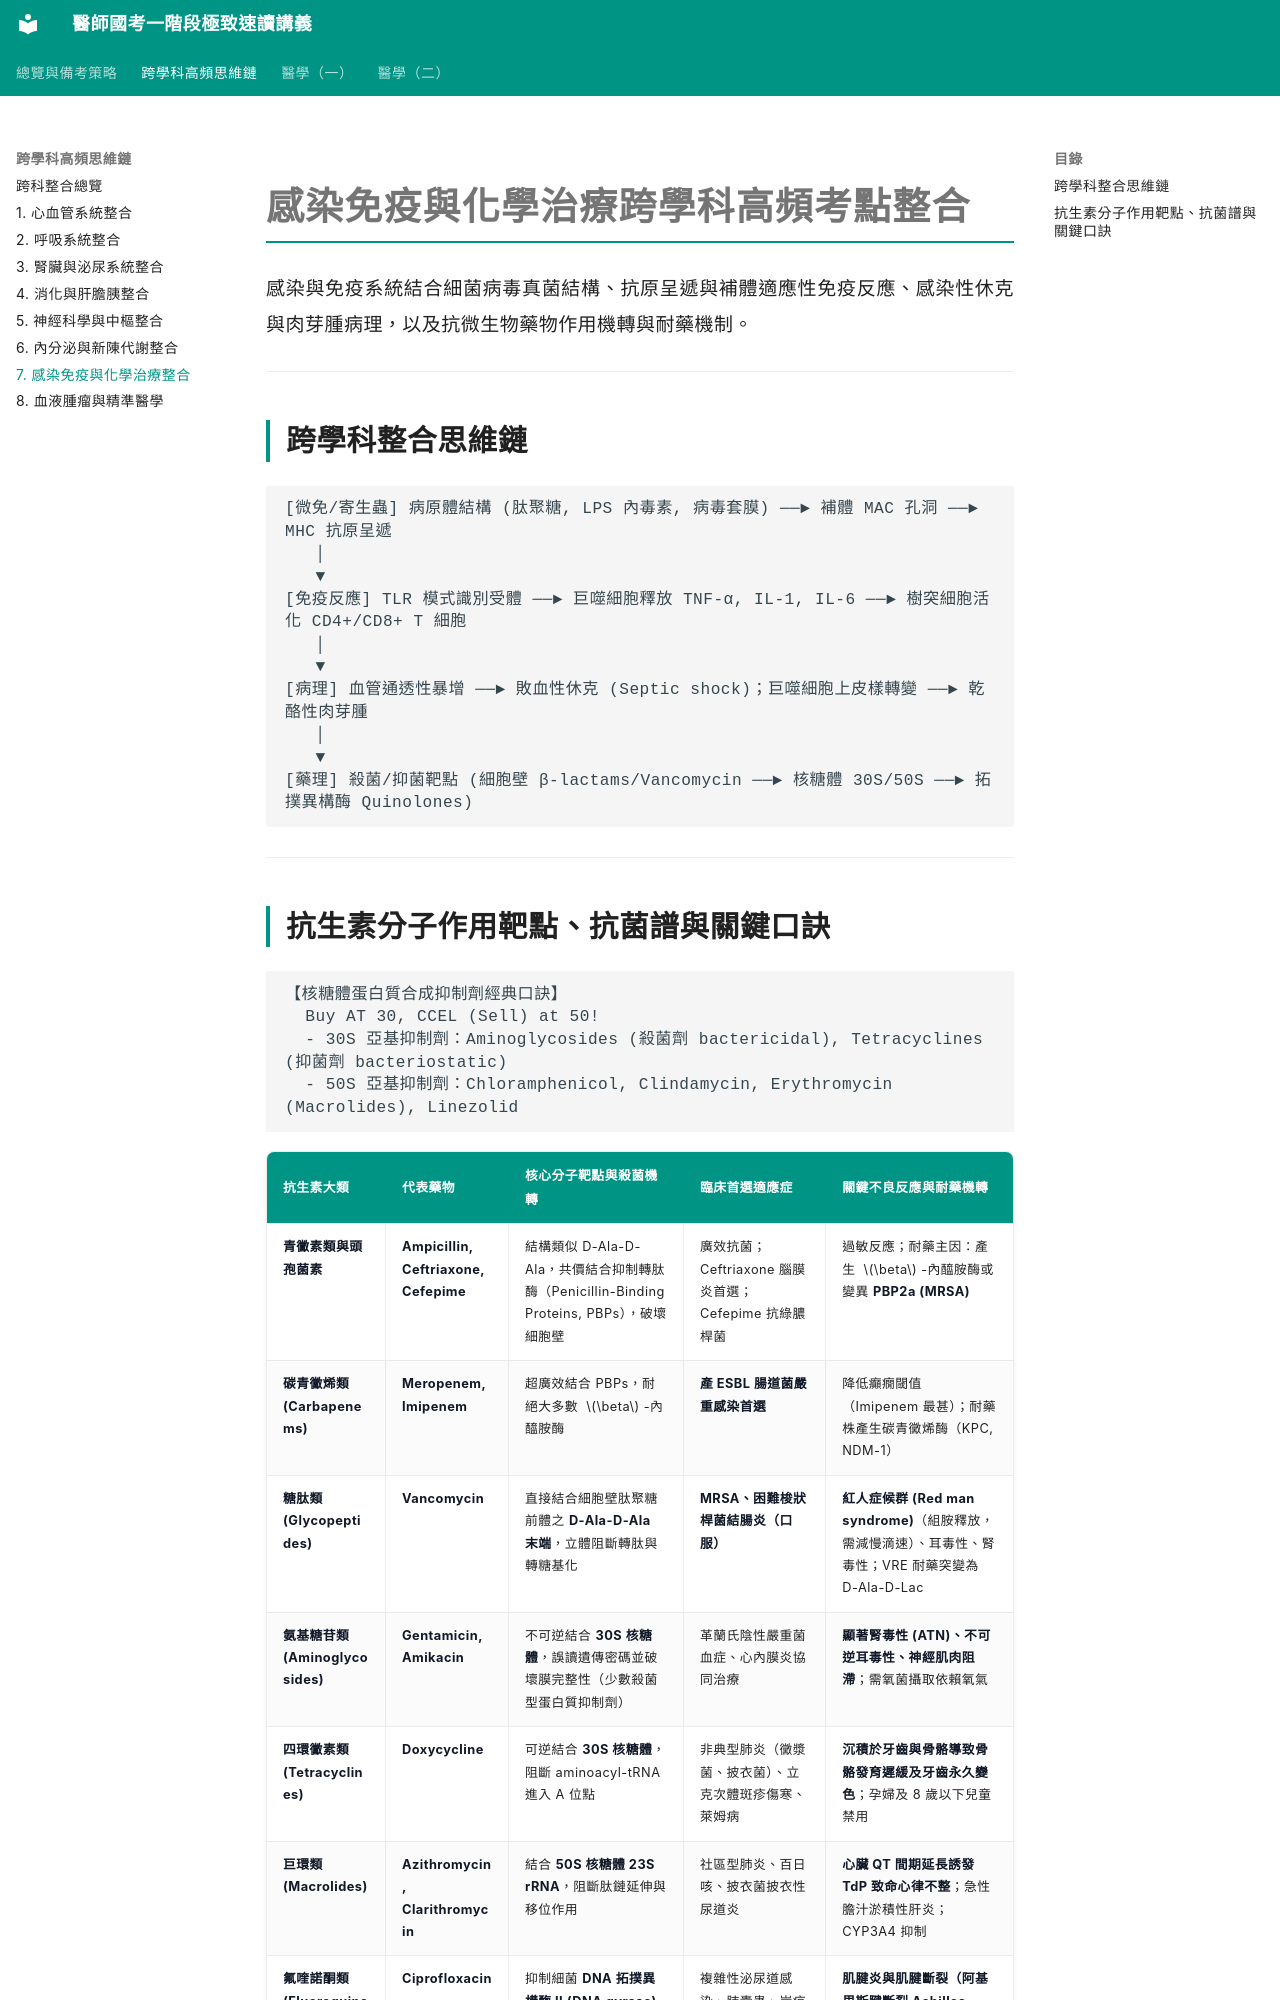

repository: woieyufan/med1 · page: high-yield/antimicrobial_infectious.html · generator: mkdocs

# 感染免疫與化學治療跨學科高頻考點整合

感染與免疫系統結合細菌病毒真菌結構、抗原呈遞與補體適應性免疫反應、感染性休克與肉芽腫病理，以及抗微生物藥物作用機轉與耐藥機制。

---

## 跨學科整合思維鏈

```
[微免/寄生蟲] 病原體結構 (肽聚糖, LPS 內毒素, 病毒套膜) ──► 補體 MAC 孔洞 ──► MHC 抗原呈遞
   │
   ▼
[免疫反應] TLR 模式識別受體 ──► 巨噬細胞釋放 TNF-α, IL-1, IL-6 ──► 樹突細胞活化 CD4+/CD8+ T 細胞
   │
   ▼
[病理] 血管通透性暴增 ──► 敗血性休克 (Septic shock)；巨噬細胞上皮樣轉變 ──► 乾酪性肉芽腫
   │
   ▼
[藥理] 殺菌/抑菌靶點 (細胞壁 β-lactams/Vancomycin ──► 核糖體 30S/50S ──► 拓撲異構酶 Quinolones)
```

---
